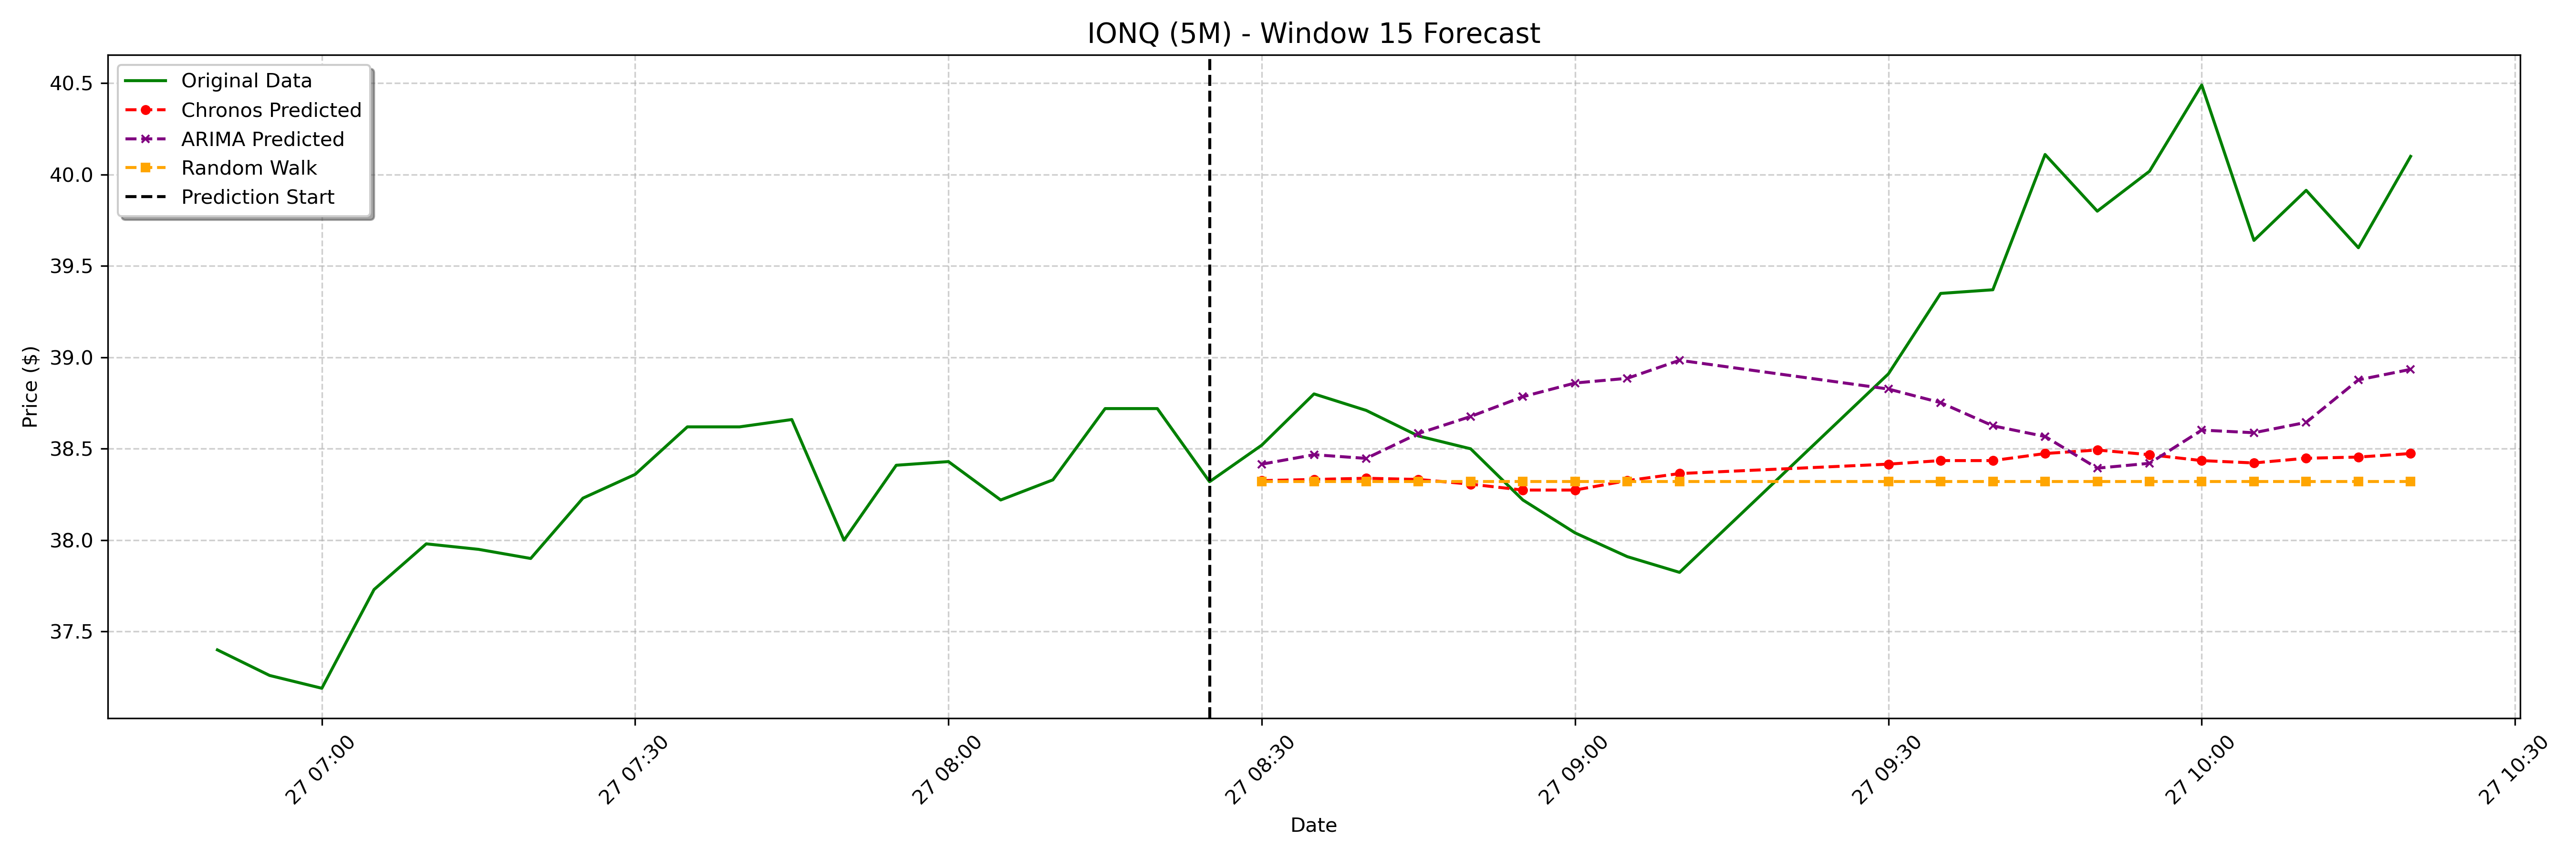

Values plotted in this chart, from the file beside it:
date, actual, chronos_forecast, arima_forecast, random_walk_forecast
2025-01-27 08:30:00-05:00, 38.52, 38.33, 38.42, 38.32
2025-01-27 08:35:00-05:00, 38.8, 38.33, 38.47, 38.32
2025-01-27 08:40:00-05:00, 38.71, 38.34, 38.45, 38.32
2025-01-27 08:45:00-05:00, 38.57, 38.33, 38.58, 38.32
2025-01-27 08:50:00-05:00, 38.5, 38.31, 38.68, 38.32
2025-01-27 08:55:00-05:00, 38.22, 38.27, 38.78, 38.32
2025-01-27 09:00:00-05:00, 38.04, 38.27, 38.86, 38.32
2025-01-27 09:05:00-05:00, 37.91, 38.33, 38.89, 38.32
2025-01-27 09:10:00-05:00, 37.82, 38.36, 38.98, 38.32
2025-01-27 09:30:00-05:00, 38.91, 38.42, 38.83, 38.32
2025-01-27 09:35:00-05:00, 39.35, 38.44, 38.75, 38.32
2025-01-27 09:40:00-05:00, 39.37, 38.44, 38.63, 38.32
2025-01-27 09:45:00-05:00, 40.11, 38.47, 38.57, 38.32
2025-01-27 09:50:00-05:00, 39.8, 38.49, 38.39, 38.32
2025-01-27 09:55:00-05:00, 40.02, 38.47, 38.42, 38.32
2025-01-27 10:00:00-05:00, 40.49, 38.44, 38.6, 38.32
2025-01-27 10:05:00-05:00, 39.64, 38.42, 38.59, 38.32
2025-01-27 10:10:00-05:00, 39.91, 38.45, 38.64, 38.32
2025-01-27 10:15:00-05:00, 39.6, 38.45, 38.88, 38.32
2025-01-27 10:20:00-05:00, 40.1, 38.47, 38.93, 38.32
